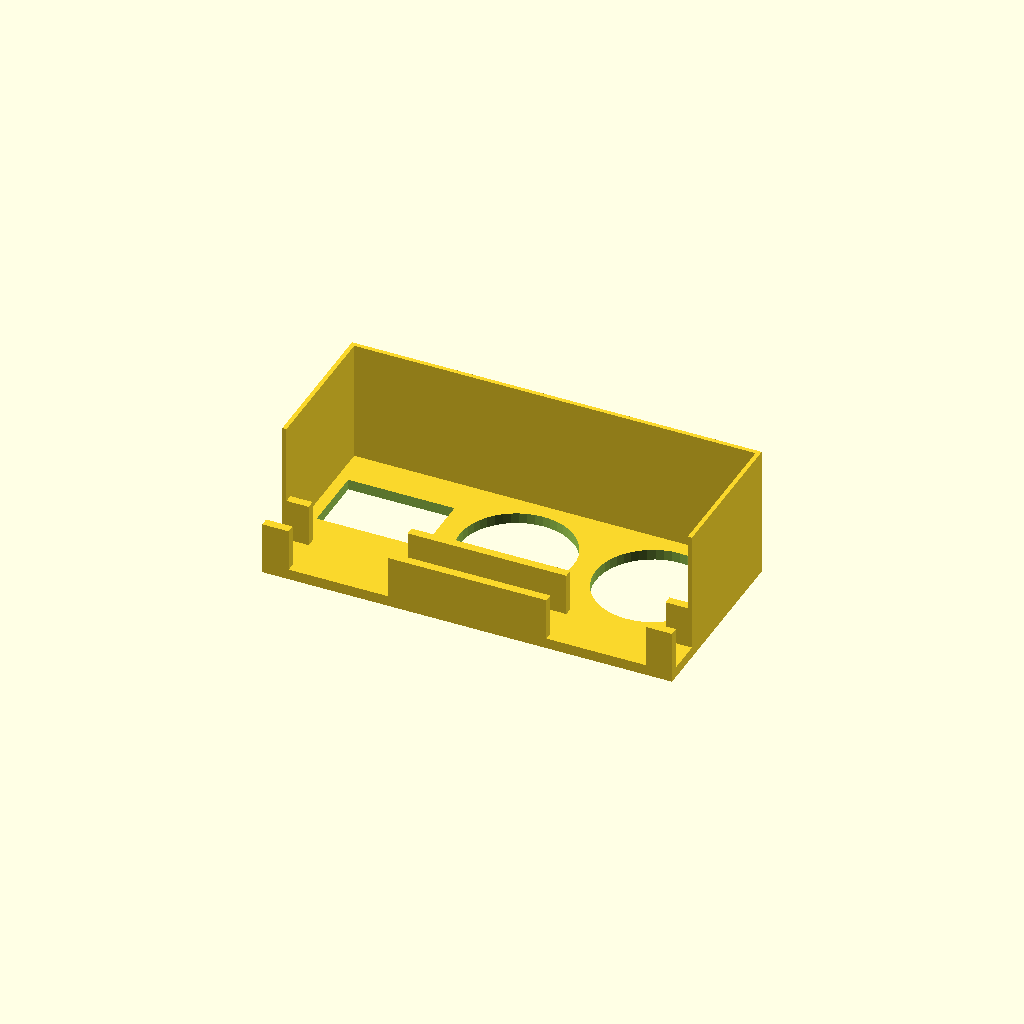
Cell 1 — every parameter at its default value.
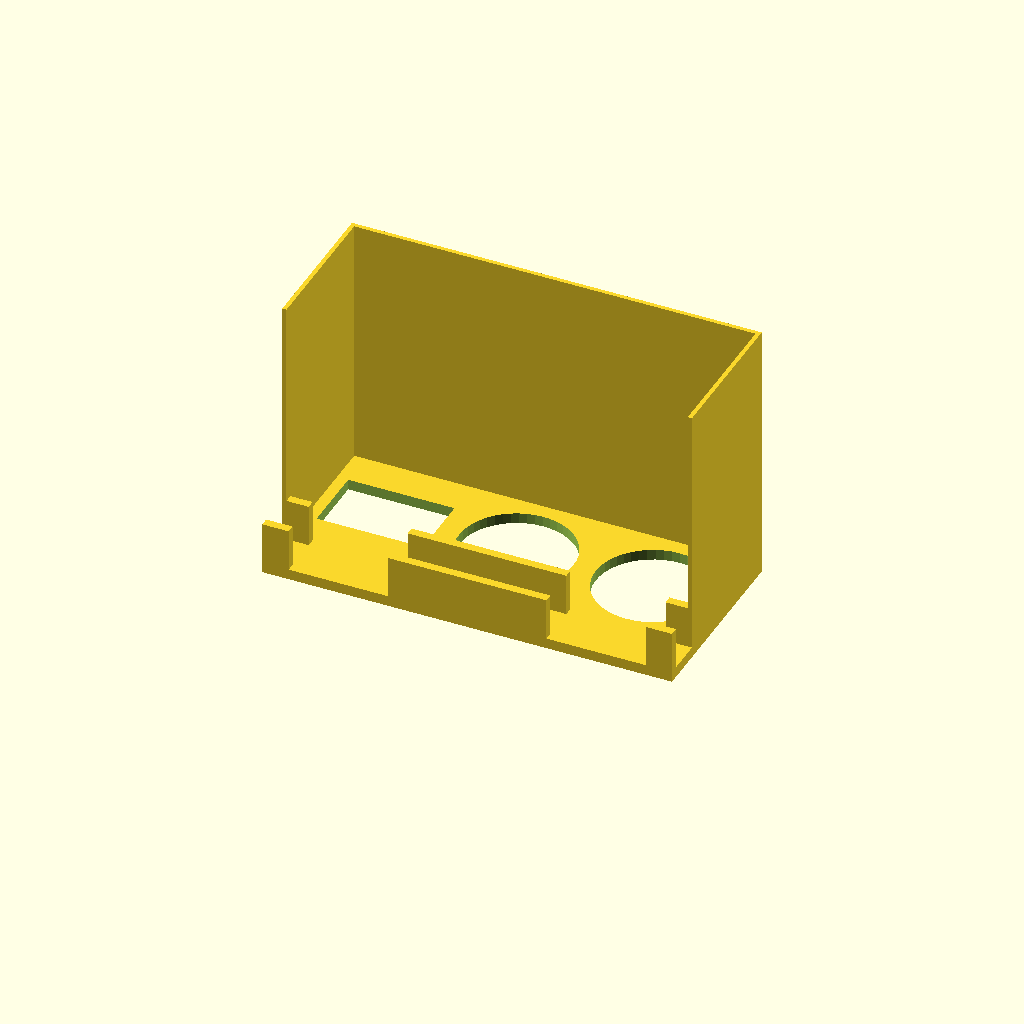
Cell 2 — enclosure_height set to 50, the other parameters unchanged.
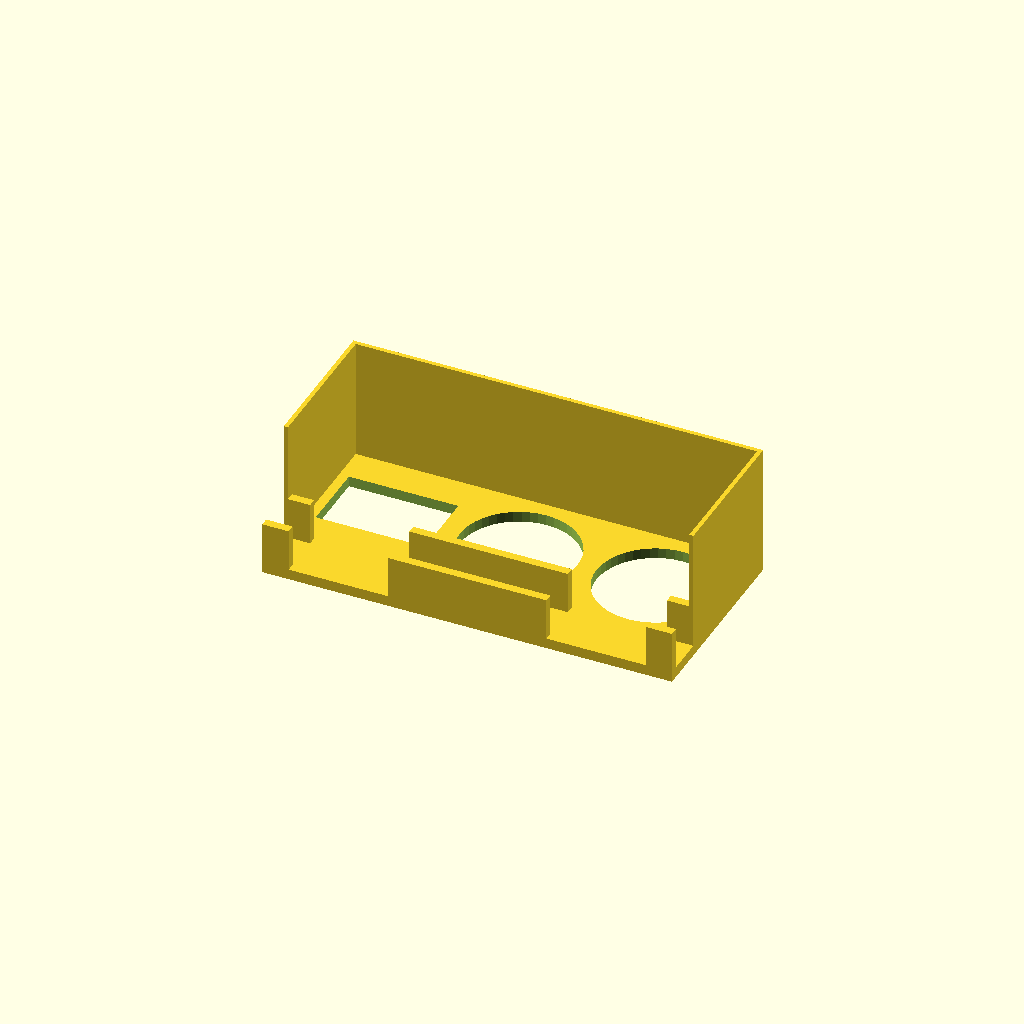
Cell 3 — clearance set to 0.6, the other parameters unchanged.
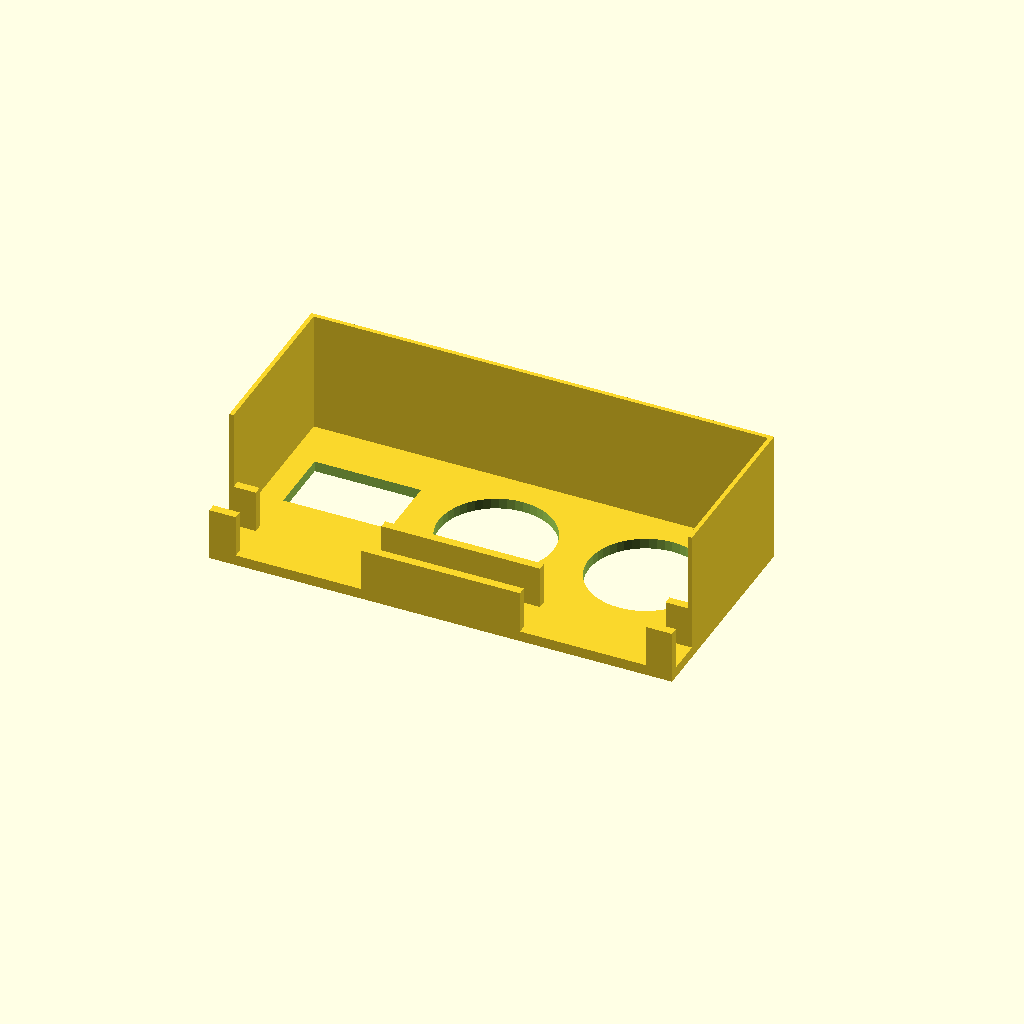
Cell 4 — spacing set to 5, the other parameters unchanged.
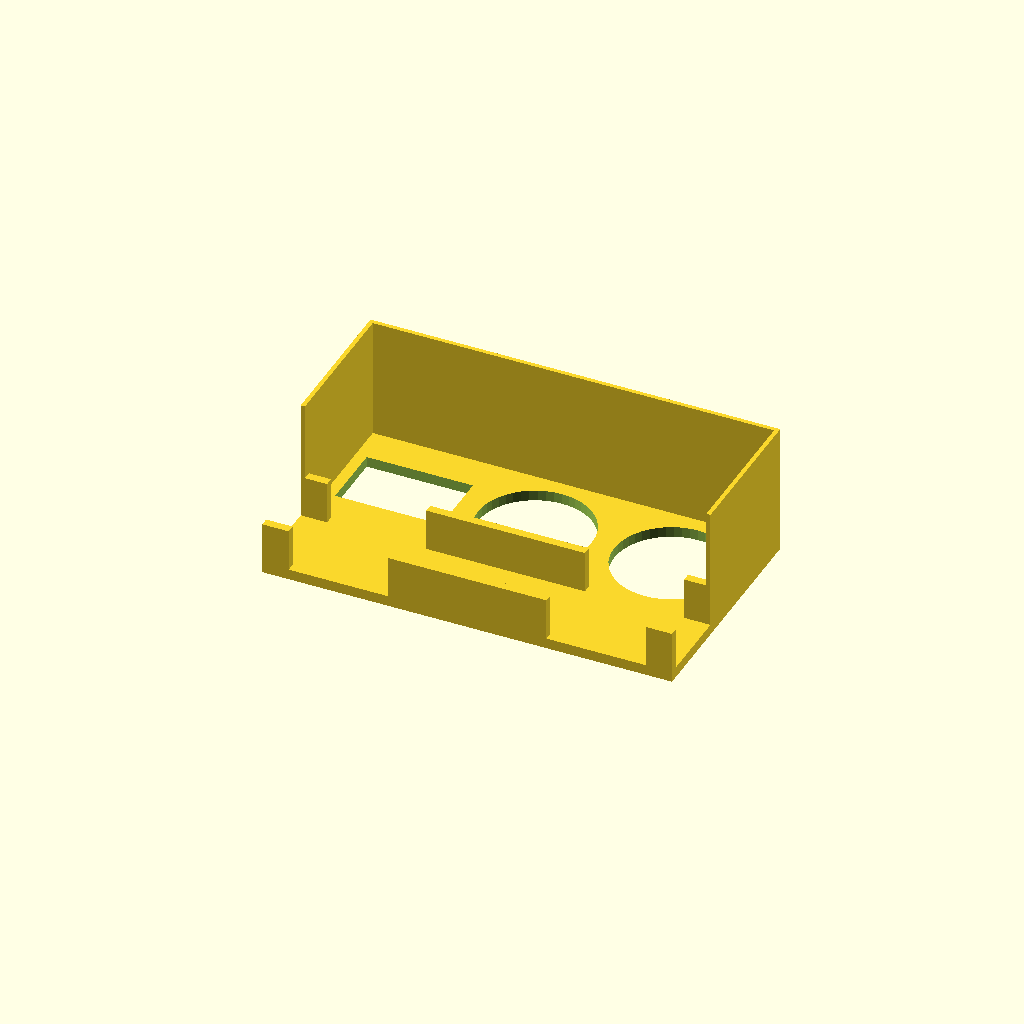
Cell 5 — host_thickness set to 15, the other parameters unchanged.
All cells are drawn from one camera (rotation 55°, 0°, 25°, orthographic, colour scheme Cornfield), so only the parameter changes between them.
Source of the model, inputs/thingiverse/thing-2530646/files/Buttons.scad:
//Buttons to be generated. Add any number of "O"s and/or "I"s, part will be scaled accordingly.
buttons = "OOI";

// Height of the enclosure. Enclosure ensures that the exposed cable heads are out of reach.
enclosure_height = 25;

// Thickness of the enclosure. This part will not bear any force, thus it can be quite thin.
enclosure_thickness = 0.8;

// Clearance around the parts. Depends on the machine, generally, 0.25 is extremely tight fit, 0.5 will be movable.
clearance = 0.3;

// Spacing between buttons. If you are having trouble fitting cabling, try increasing this.
spacing = 2.5;

// Thickness of the place that this part will be snapped. Acrylic frame of M505 is 7.5mm.
host_thickness = 7.5;

// Thickness of the front panel. Should be strong enough to withstand pressure while pressing the buttons.
front_thickness = 2;

// Thickness of the support parts that snaps to the host. Should be strong enough to withstand pressure while pressing the buttons. Making this value multiple of extrusion width is a good idea.
support_thickness = 1.6;

// Height of the support parts that snaps to the host. If the panel is trying to turn while pressing the button, increase this height. It should be larger than the host_thickness for best effect.
support_height = 10;

// Width of the side supports. Spacing between supports allows panel to be placed junctions.
support_sides = 5;

// Width of the middle support. Spacing between supports allows panel to be placed junctions.
support_middle = 30;


/* [Advanced] */
// Diameter of the O buttons
o_size = 23.3;

// Diameter of the O buttons
o_space = 21;


// Width of the rectangular buttons
i_width = 14.85;

// Height of the rectangular buttons
i_height = 20.9;

// Width of the rectangular buttons
i_space_width = 12.2;

// Height of the rectangular buttons
i_space_height = 19.5;


/* [Hidden] */

function sumsize(vec, n) = 
    len(vec)-1 == n ? 
        (vec[n] == "O" ? o_size : i_height) : 
        sumsize(vec, n+1) + spacing + (vec[n] == "O" ? o_size : i_height) 
;

function has_o(vec, n) = 
    len(vec)-1 == n ? 
        (vec[n] == "O" ? 1 : 0) : 
        (has_o(vec, n+1) ? 1 : (vec[n] == "O" ? 1 : 0)) 
;

function offset_until(vec, c, n) = 
    c == n ?
        spacing :
        offset_until(vec, c+1, n) + (vec[c] == "O" ? o_size : i_height) + spacing
;

depth = sumsize(buttons, 0) + spacing*2;

support_space = (depth - support_middle - support_sides*2)/2;

support_offset = host_thickness + clearance * 2;

haso = has_o(buttons, 0);

width = (haso ? o_size : i_width) + spacing * 2 + support_offset;
    
module clip() {
    cube([width, depth, front_thickness]);

    cube([support_thickness, support_sides, support_height]);
    
    translate([0, support_space + support_sides])
    cube([support_thickness, support_middle, support_height]);    
    
    translate([0, support_space*2 + support_sides+support_middle])
    cube([support_thickness, support_sides, support_height]);

    translate([support_offset, 0])
    cube([support_thickness, support_sides, support_height]);
    
    translate([support_offset, support_space + support_sides])
    cube([support_thickness, support_middle, support_height]);   
    
    translate([support_offset, support_space*2 + support_sides+support_middle])
    cube([support_thickness, support_sides, support_height]);    
    
    //walls
    translate([support_offset, 0])
    cube([width - support_offset, enclosure_thickness, enclosure_height]);
    
    translate([width-enclosure_thickness,0])
    cube([enclosure_thickness, depth, enclosure_height]);
    
    translate([support_offset, depth - enclosure_thickness])
    cube([width - support_offset, enclosure_thickness, enclosure_height]);
}

module round_button() {
    translate([o_size/2 - clearance, o_size/2 - clearance])
    cylinder(r=o_space/2 + clearance, h=enclosure_height+1, $fn=48);

    /*color(red)
    translate([23.3/2 ,23.3/2])
    #cylinder(r=23.3/2, h=25);*/

}

module button() {
    translate([(i_width - i_space_width - clearance * 2)/2, (i_height - i_space_height - clearance * 2)/2])
    cube([i_space_width + clearance * 2, i_space_height + clearance * 2, enclosure_height+1]);

    /*color(red)
    #cube([14.85, 20.9, 25]);*/
}

module all() {
    difference() {
        clip();
        
        for(b = [0:len(buttons)-1]) {
            if(buttons[b] == "O") {
                translate([support_offset + spacing, offset_until(buttons, 0, b), -0.1])
                round_button();
            }
            else {
                translate([support_offset + spacing + (haso ? (o_size-i_width)/2 : 0), offset_until(buttons, 0, b), -0.1])
                button();
            }
            
            echo(offset_until(buttons, 0, b));
        }
    }
}

rotate([0,0,90])
all();
Parameter table extracted from the source (name, type, default, range or options):
buttons: string, default "OOI"
enclosure_height: number, default 25
enclosure_thickness: number, default 0.8
clearance: number, default 0.3
spacing: number, default 2.5
host_thickness: number, default 7.5
front_thickness: number, default 2
support_thickness: number, default 1.6
support_height: number, default 10
support_sides: number, default 5
support_middle: number, default 30
o_size: number, default 23.3
o_space: number, default 21
i_width: number, default 14.85
i_height: number, default 20.9
i_space_width: number, default 12.2
i_space_height: number, default 19.5
